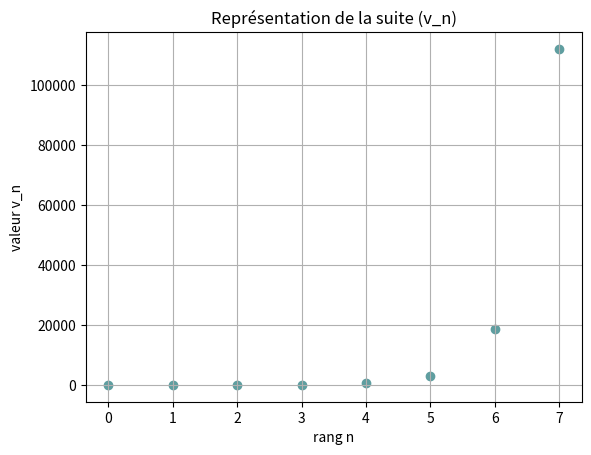
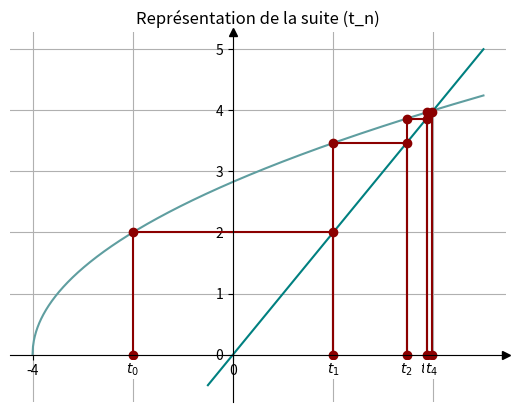

Generate these figures, in order, with matplotlib:
def suite_u(n):
    return 2*n**2+1

# Exemple d'utilisation
print(suite_u(5)) # Affiche u_5

def suite_v(n):
    v = 1 # Terme initial
    for i in range(n):
        v = 6*v-3
    return v

# Exemple d'utilisation
print(suite_v(10)) # Affiche v_10

def v_variante_while(n):
    v = 1  # Terme initial
    i = 0
    while i < n:
        v = 6 * v - 3
        i = i + 1 # écriture équivalente : i += 1	 
    return v

def v_variante_recursivite(n):
    if n == 0:
        return 1  # Condition de base : v_0 = 1
    else:
        return 6 * v_variante_recursivite(n - 1) - 3  # Formule de récurrence

def rang_seuil():
    n = 0
    w = 100
    while w >= 0.01:
        w = 0.8*w
        n = n+1
    return n

def S(n):
    w = 100 
    somme = w
    for _ in range(n):
        w = 0.8 * w
        somme = somme+w
    return somme

def S_rec(n):
    if n == 0:
        return 100
    else:
        return (100*(0.8)**n)+S_rec(n - 1)

def S_while(n):
    w = 100
    somme = w
    compteur = 0
    while compteur < n:
        w = 0.8 * w
        somme += w
        compteur += 1
    return somme

def liste_u(n):
    return [2 * i**2 + 1 for i in range(n+1)] 

# Exemple d'utilisation
print(liste_u(5))

def liste_v(n):
    v = 1
    liste = [v]
    for i in range(n):
        v = 6*v-3
        liste.append(v)
    return liste

# Exemple d'utilisation
print(liste_v(10))

def liste2_v(n):
    liste = [1]
    for i in range(n):
        liste.append(6*liste[-1]-3)
    return liste

import matplotlib.pyplot as plt
			
def tracer_v(n):
    plt.clf() # facultatif
    x = range(n + 1)
    y = liste_v(n)
    plt.scatter(x, y, marker='o', color ='cadetblue')
    plt.xlabel("rang n")
    plt.ylabel("valeur v_n")
    plt.title("Représentation de la suite (v_n)")
    plt.grid()
    plt.show()

# Exemple d'utilisation
tracer_v(7)

import matplotlib.pyplot as plt
from math import sqrt
			
def f(x):
    return sqrt(2*x+8)

def tracer_f(a, b, n):
    pas = (b-a)/n
    t = a
    x = [t]
    y = [f(t)] 
    for _ in range(n):
        t = t + pas
        x.append(t)
        y.append(f(t))
    plt.plot(x, y, color ='cadetblue')
    
def tracer_droite(a,b):
    plt.plot([a, b], [a, b], color ='teal')

def placement_axes():
    ax = plt.gca()
    
    # Déplacer les axes à l'origine
    ax.spines['left'].set_position('zero')
    ax.spines['bottom'].set_position('zero')
    
    # Supprimer les axes du haut et de droite
    ax.spines['top'].set_visible(False)
    ax.spines['right'].set_visible(False)
    
    # Ajouter les flèches en bout d'axes
    ax.plot(1, 0, ">k", transform=ax.get_yaxis_transform(), clip_on=False)
    ax.plot(0, 1, "^k", transform=ax.get_xaxis_transform(), clip_on=False)
    
def tracer_t(n):
    t = -2
    x = [t]
    y = [0]
    plt.annotate(r"$t_0$", (t, 0), textcoords="offset points", xytext=(0, -5), ha='center', va='top', bbox=dict(facecolor='white', edgecolor='none', pad=1))
    
    for i in range(1, n+1):
        tp = f(t)
        x.extend([t, tp, tp])
        y.extend([tp, tp, 0])
        t = tp
        plt.annotate(rf"$t_{i}$", (t, 0), textcoords="offset points", xytext=(0, -5), ha='center', va='top', bbox=dict(facecolor='white', edgecolor='none', pad=1))

    plt.plot(x, y, marker='o', color ='darkred')
    plt.title("Représentation de la suite (t_n)")
    plt.grid()
    

# Exemple d'utilisation
plt.clf() # facultatif
placement_axes()
tracer_f(-4, 5, 1000)
tracer_droite(-0.5, 5)
tracer_t(4)
plt.show()
